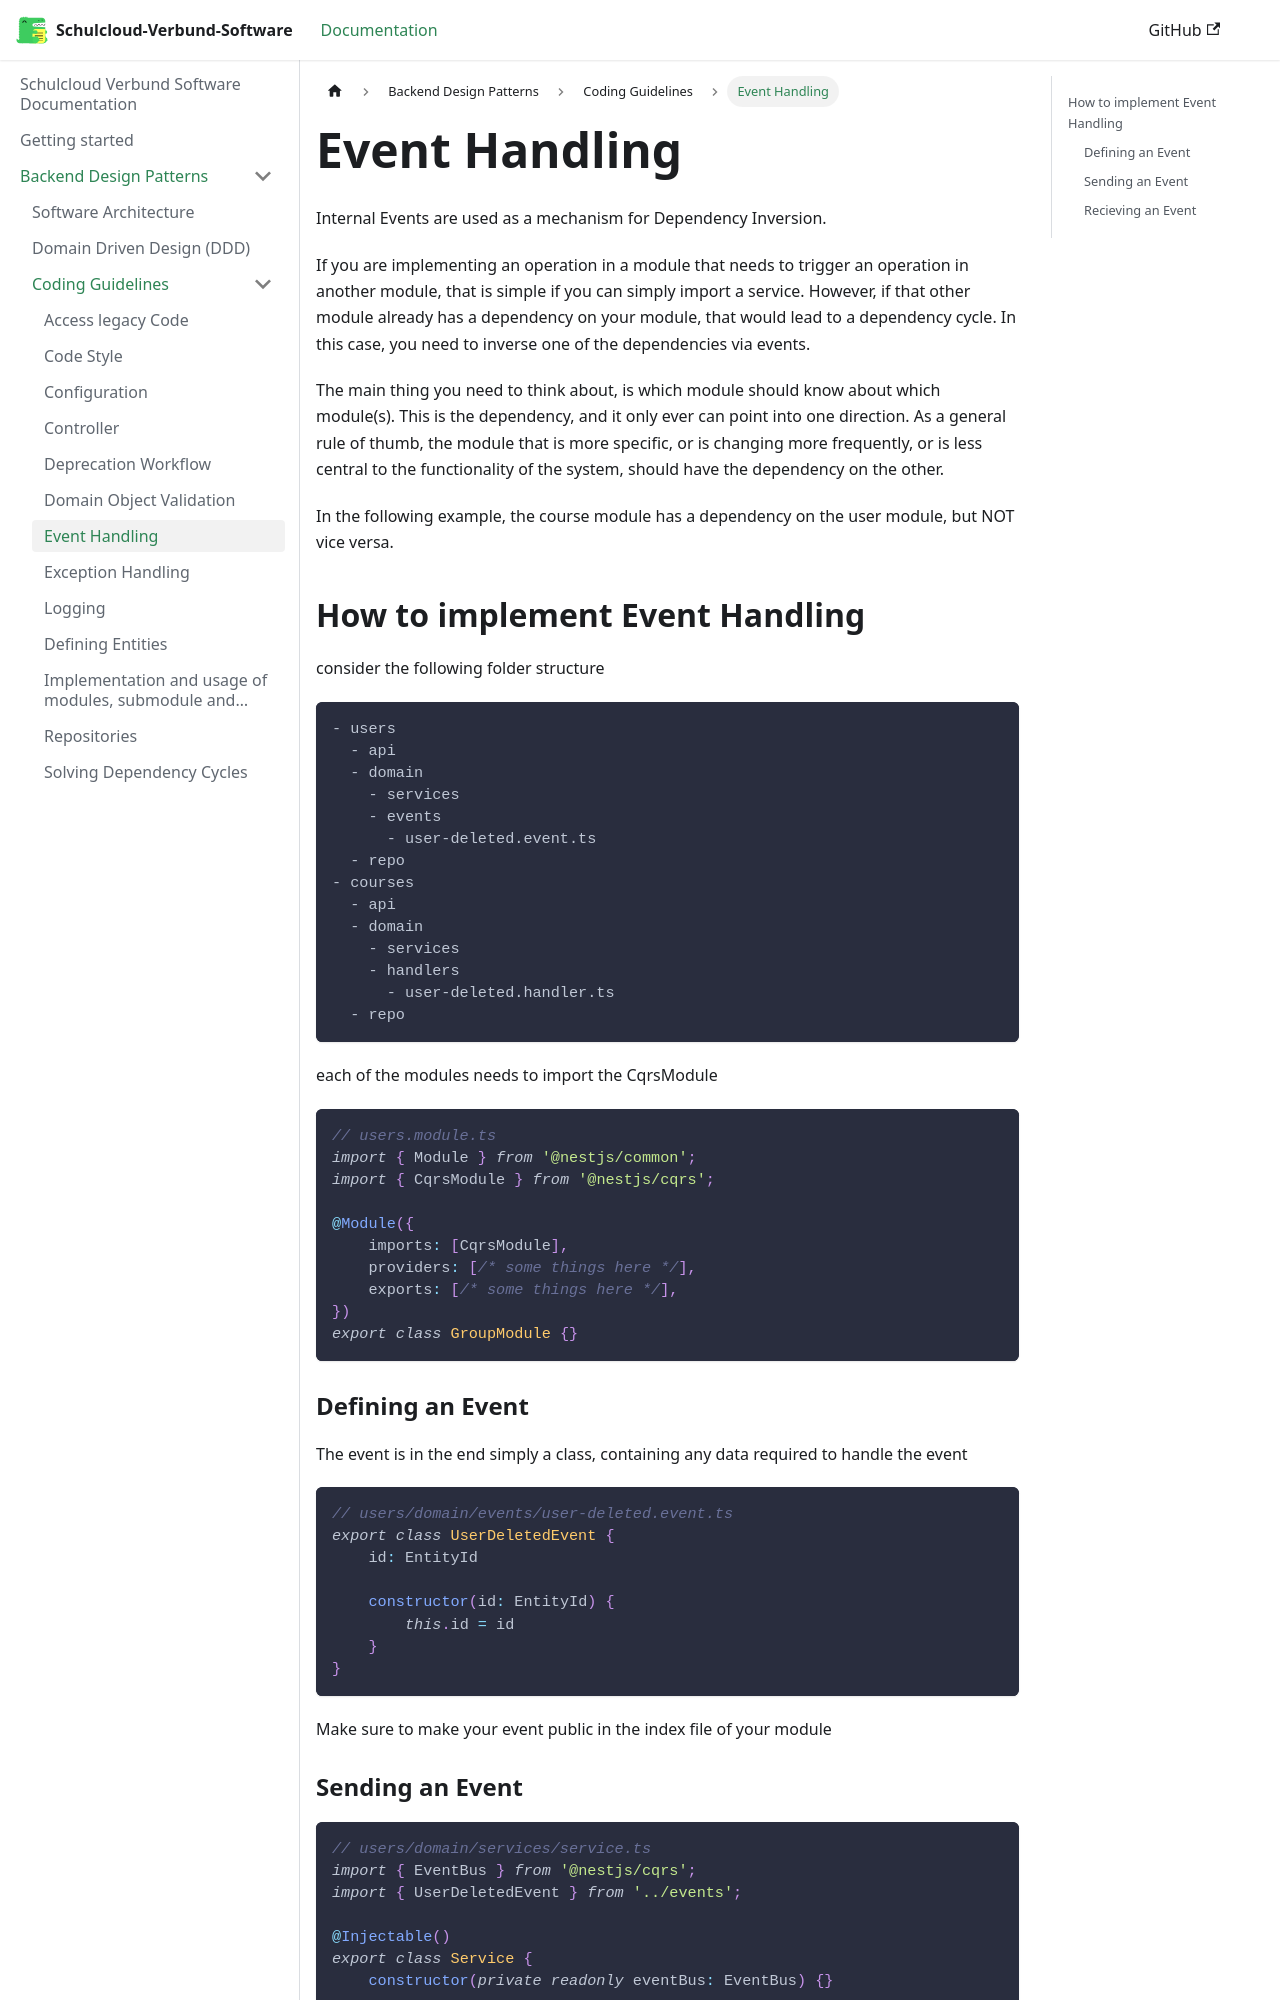

repository: hpi-schul-cloud/schulcloud-documentation · page: docs/backend-design-patterns/Coding-Guidelines/event-handling.html · generator: docusaurus

# Event Handling

Internal Events are used as a mechanism for Dependency Inversion.

If you are implementing an operation in a module that needs to trigger an operation in another module, that is simple if you can simply import a service. However, if that other module already has a dependency on your module, that would lead to a dependency cycle. In this case, you need to inverse one of the dependencies via events.

The main thing you need to think about, is which module should know about which module(s). This is the dependency, and it only ever can point into one direction. As a general rule of thumb, the module that is more specific, or is changing more frequently, or is less central to the functionality of the system, should have the dependency on the other.

In the following example, the course module has a dependency on the user module, but NOT vice versa.

## How to implement Event Handling

consider the following folder structure

``` txt
- users
  - api
  - domain
    - services
    - events
      - user-deleted.event.ts
  - repo
- courses
  - api
  - domain
    - services
    - handlers
      - user-deleted.handler.ts
  - repo
```

each of the modules needs to import the CqrsModule

``` ts
// users.module.ts
import { Module } from '@nestjs/common';
import { CqrsModule } from '@nestjs/cqrs';

@Module({
    imports: [CqrsModule],
    providers: [/* some things here */],
    exports: [/* some things here */],
})
export class GroupModule {}
```

### Defining an Event

The event is in the end simply a class, containing any data required to handle the event

``` ts
// users/domain/events/user-deleted.event.ts
export class UserDeletedEvent {
    id: EntityId

    constructor(id: EntityId) {
        this.id = id
    }
}
```

Make sure to make your event public in the index file of your module
